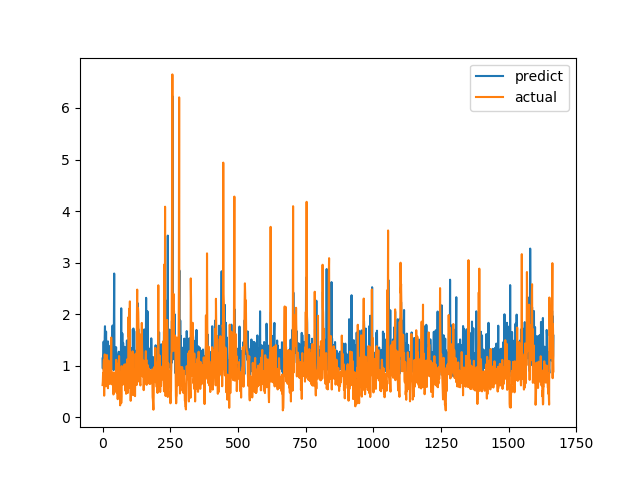

The data file committed next to this chart (first rows):
predict, actual
1.139, 0.6238
0.9457, 0.6915
1.176, 0.8558
1.241, 0.7094
1.467, 1.015
1.191, 1.116
1.058, 0.4183
0.9212, 1.002
1.548, 1.219
1.766, 1.143
1.075, 0.6528
1.125, 0.6747
1.458, 0.601
1.662, 0.6695
1.229, 0.6538
0.9459, 0.7814
1.314, 1.206
1.065, 0.8469
1.011, 0.8286
1.46, 0.6482
1.472, 0.5624
1.262, 0.7183
0.7684, 1.1
1.385, 0.9542
1.348, 0.729
1.307, 0.6694
1.111, 0.8631
0.8176, 0.6465
0.9534, 0.8223
1.31, 0.9236
1.236, 0.8301
1.211, 1.067
1.038, 1.546
1.527, 0.6827
0.9941, 0.6386
1.584, 0.6464
1.268, 0.6881
1.779, 0.7274
0.9613, 0.65
0.9478, 0.8694
0.9876, 0.4409
0.914, 0.4519
2.049, 0.7575
2.788, 0.4952
1.239, 0.6851
1.106, 0.7244
0.9605, 0.8654
0.9908, 0.74
0.9722, 0.8071
1.21, 0.8204
1.359, 1.114
1.048, 1.109
1.004, 0.4751
1.214, 1.039
0.9898, 0.9458
1.055, 0.7878
0.8362, 0.3505
1.209, 0.9368
0.986, 0.9868
1.026, 0.647
... 1,607 more rows
